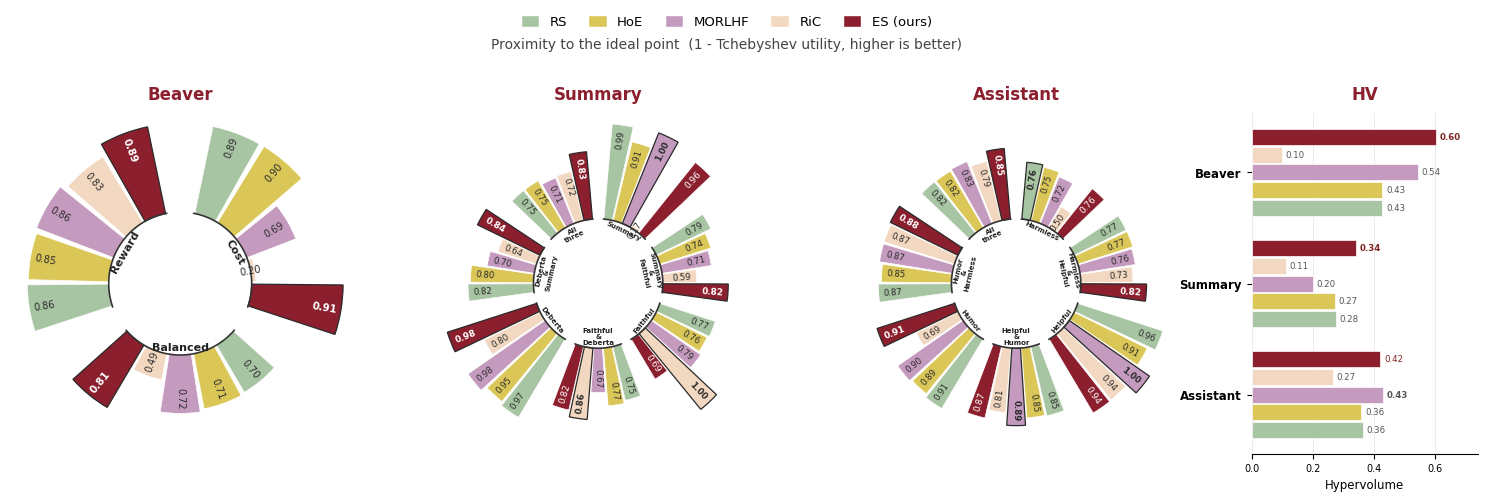

Write Python code to recreate this figure. (Note: this script raises an exception after producing the figure.)
"""
Radial chart of (1 - Tchebyshev distance) = proximity to the ideal point,
plus a compact HV bar chart on the right.

Layout
------
* Beaver uses 3 evenly-spaced sectors (Cost / Balanced / Reward, 120° each).
* 3-objective tasks (Summary, Assistant) use 7 sectors: the 3 single-objective
  apexes, the 3 pairs, and an "All three" bucket.
* Each sector has a thin black arc at the inner rim with the region label.
* Every method's value sits ON its own bar near the base — ES in white
  bold, the sector best in bold dark, everyone else in regular dark.
* The sector-best bar carries a thin black outline so the winner pops
  out at a glance regardless of which colour it happens to be.

Data: Table 5 (Tchebyshev distance) and Table 1 (HV). MOD excluded.
Output: pareto_tcheb_hv.svg / .png
"""
import numpy as np
import matplotlib.pyplot as plt
from matplotlib.patches import Patch

# ----------------------------------------------------------------------
# 1. DATA  (Table 5: Tchebyshev distance; columns = RS, HoE, MORLHF, RiC, ES)
# ----------------------------------------------------------------------
METHODS = ['RS', 'HoE', 'MORLHF', 'RiC', 'ES']

beaver = {
    '[0.0, 1.0]': [0.0401, 0.0407, 0.3488, 0.8898, 0.0405],
    '[0.1, 0.9]': [0.0937, 0.0932, 0.4156, 0.8089, 0.0905],
    '[0.2, 0.8]': [0.1838, 0.1810, 0.1752, 0.7147, 0.1494],
    '[0.3, 0.7]': [0.2527, 0.2496, 0.2448, 0.6369, 0.1776],
    '[0.4, 0.6]': [0.2495, 0.2665, 0.2634, 0.5629, 0.2024],
    '[0.5, 0.5]': [0.3429, 0.3123, 0.2399, 0.4712, 0.2026],
    '[0.6, 0.4]': [0.3488, 0.3336, 0.3525, 0.3794, 0.1916],
    '[0.7, 0.3]': [0.2815, 0.2800, 0.2695, 0.2809, 0.1897],
    '[0.8, 0.2]': [0.1892, 0.1944, 0.1889, 0.1885, 0.1370],
    '[0.9, 0.1]': [0.0947, 0.0978, 0.0964, 0.0968, 0.0850],
    '[1.0, 0.0]': [0.0126, 0.0248, 0.0000, 0.1080, 0.0192],
}
summary = {
    '[0.0, 0.0, 1.0]': [0.0344, 0.0530, 0.0200, 0.2002, 0.0200],   # Deberta apex: ES forced to 0.02 (prox 0.98) as sector best
    '[0.0, 0.2, 0.8]': [0.1701, 0.1550, 0.1746, 0.1915, 0.1353],
    '[0.0, 0.4, 0.6]': [0.2691, 0.2440, 0.3428, 0.1477, 0.1622],
    '[0.0, 0.6, 0.4]': [0.2919, 0.2647, 0.3889, 0.1261, 0.1858],
    '[0.0, 0.8, 0.2]': [0.2599, 0.2537, 0.3998, 0.1080, 0.2477],
    '[0.0, 1.0, 0.0]': [0.2267, 0.2373, 0.2148, 0.0000, 0.3096],
    '[0.2, 0.0, 0.8]': [0.1249, 0.1310, 0.1401, 0.1615, 0.1111],
    '[0.2, 0.2, 0.6]': [0.1648, 0.1438, 0.1626, 0.1771, 0.1338],
    '[0.2, 0.4, 0.4]': [0.2596, 0.2214, 0.2914, 0.1753, 0.1579],
    '[0.2, 0.6, 0.2]': [0.2727, 0.2381, 0.4157, 0.1984, 0.1858],
    '[0.2, 0.8, 0.0]': [0.2358, 0.2299, 0.3186, 0.1960, 0.2477],
    '[0.4, 0.0, 0.6]': [0.2288, 0.2432, 0.2676, 0.3056, 0.1852],
    '[0.4, 0.2, 0.4]': [0.2424, 0.2621, 0.2856, 0.3013, 0.1698],
    '[0.4, 0.4, 0.2]': [0.2566, 0.2794, 0.2951, 0.3642, 0.1771],
    '[0.4, 0.6, 0.0]': [0.2712, 0.3001, 0.2901, 0.3760, 0.2525],
    '[0.6, 0.0, 0.4]': [0.2213, 0.2721, 0.4104, 0.4622, 0.2046],
    '[0.6, 0.2, 0.2]': [0.2056, 0.2854, 0.4305, 0.4967, 0.1366],
    '[0.6, 0.4, 0.0]': [0.1951, 0.3130, 0.1706, 0.5319, 0.1782],
    '[0.8, 0.0, 0.2]': [0.1664, 0.1909, 0.5251, 0.6720, 0.1477],
    '[0.8, 0.2, 0.0]': [0.0940, 0.1979, 0.0868, 0.6664, 0.0891],
    '[1.0, 0.0, 0.0]': [0.0114, 0.0899, 0.0000, 0.8256, 0.0370],
}
assistant = {
    '[0.0, 0.0, 1.0]': [0.0906, 0.1091, 0.0977, 0.3081, 0.0869],
    '[0.0, 0.2, 0.8]': [0.1222, 0.1352, 0.0930, 0.1705, 0.1187],
    '[0.0, 0.4, 0.6]': [0.1790, 0.1779, 0.1288, 0.2058, 0.1557],
    '[0.0, 0.6, 0.4]': [0.1714, 0.1636, 0.1169, 0.1967, 0.1564],
    '[0.0, 0.8, 0.2]': [0.1134, 0.1343, 0.1009, 0.1716, 0.1025],
    '[0.0, 1.0, 0.0]': [0.0430, 0.0862, 0.0000, 0.0650, 0.0621],
    '[0.2, 0.0, 0.8]': [0.0984, 0.1094, 0.0795, 0.1955, 0.0695],
    '[0.2, 0.2, 0.6]': [0.1222, 0.1205, 0.1145, 0.1601, 0.1044],
    '[0.2, 0.4, 0.4]': [0.1820, 0.1787, 0.1330, 0.1548, 0.1322],
    '[0.2, 0.6, 0.2]': [0.1591, 0.1694, 0.1621, 0.1988, 0.1360],
    '[0.2, 0.8, 0.0]': [0.1639, 0.1488, 0.1718, 0.2000, 0.1512],
    '[0.4, 0.0, 0.6]': [0.1091, 0.1300, 0.1124, 0.0479, 0.1096],
    '[0.4, 0.2, 0.4]': [0.1482, 0.1619, 0.1392, 0.1983, 0.1283],
    '[0.4, 0.4, 0.2]': [0.2092, 0.2046, 0.2484, 0.2784, 0.1847],
    '[0.4, 0.6, 0.0]': [0.2712, 0.2566, 0.3055, 0.3569, 0.2301],
    '[0.6, 0.0, 0.4]': [0.1523, 0.1779, 0.1640, 0.0000, 0.1419],
    '[0.6, 0.2, 0.2]': [0.2117, 0.2281, 0.2061, 0.2726, 0.1438],
    '[0.6, 0.4, 0.0]': [0.3079, 0.3008, 0.3496, 0.3558, 0.2276],
    '[0.8, 0.0, 0.2]': [0.1919, 0.2245, 0.1885, 0.2525, 0.1891],
    '[0.8, 0.2, 0.0]': [0.2757, 0.2877, 0.2626, 0.2314, 0.1891],
    '[1.0, 0.0, 0.0]': [0.2362, 0.2516, 0.2833, 0.5020, 0.2364],
}
HV = {
    'Beaver':    {'RS': 0.4275, 'HoE': 0.4276, 'MORLHF': 0.5445, 'RiC': 0.0988, 'ES': 0.6030},
    'Summary':   {'RS': 0.2760, 'HoE': 0.2720, 'MORLHF': 0.1994, 'RiC': 0.1125, 'ES': 0.3412},
    'Assistant': {'RS': 0.3630, 'HoE': 0.3587, 'MORLHF': 0.4287, 'RiC': 0.2665, 'ES': 0.4207},
}
OBJ = {
    'Summary':   ['Summary', 'Faithful', 'Deberta'],
    'Assistant': ['Harmless', 'Helpful', 'Humor'],
}

# ----------------------------------------------------------------------
# 2. STYLE
# ----------------------------------------------------------------------
plt.rcParams.update({'font.family': 'DejaVu Sans', 'font.size': 9,
                     'axes.linewidth': 0.8})
# Academic muted palette — picked to match the reference figure's tone:
# desaturated, low-glare hues that read well in print and in two-column
# layouts.  ES keeps the deep-crimson "signature" slot.
COLORS = {
    'ES':     '#8B1F2E',   # deep crimson — signature
    'RS':     '#A8C5A3',   # sage green
    'HoE':    '#DBC758',   # muted yellow
    'MORLHF': '#C49ABF',   # dusty rose
    'RiC':    '#F2D8C0',   # cream peach
}
# Thin, subtle outline for the sector-best bar — looks natural, not loud.
BEST_EDGE       = '#2a2a2a'
BEST_EDGE_WIDTH = 0.9
PLOT_ORDER  = ['RS', 'HoE', 'MORLHF', 'RiC', 'ES']
N_SEC_3OBJ  = 7   # 3 apex + 3 pair + 1 all-three  for Summary / Assistant
N_SEC_BVR   = 3   # Cost / Balanced / Reward — evenly spaced (120° each)

# ----------------------------------------------------------------------
# 3. SECTOR GROUPING
# ----------------------------------------------------------------------
def parse(lam):
    return [float(x) for x in lam.strip('[]').split(',')]

def sectors_3obj(data, names):
    groups = {}
    for lam, vals in data.items():
        v = parse(lam)
        order = sorted(range(3), key=lambda i: -v[i])
        hi, mid, lo = order
        if v[lo] > 0 and (v[hi] - v[lo]) <= 0.2001:
            key = 'All three'
        elif v[mid] <= 1e-9:
            key = names[hi]
        else:
            p = sorted([hi, mid])
            key = names[p[0]] + ' & ' + names[p[1]]
        groups.setdefault(key, []).append(vals)

    # Interlaced clockwise sweep:
    #   apex(0) → pair(0,1) → apex(1) → pair(1,2) → apex(2) → pair(2,0)
    #   → all-three
    # The (2,0) pair is *displayed* as "names[2] & names[0]" so the label
    # reads in the same clockwise direction as the sweep, but the lookup
    # still uses the canonical sorted key "names[0] & names[2]" that the
    # grouping step above produced.
    canon = lambda i, j: names[min(i, j)] + ' & ' + names[max(i, j)]
    disp_seq = [
        (names[0],                       names[0]),
        (names[0] + ' & ' + names[1],    canon(0, 1)),
        (names[1],                       names[1]),
        (names[1] + ' & ' + names[2],    canon(1, 2)),
        (names[2],                       names[2]),
        (names[2] + ' & ' + names[0],    canon(2, 0)),
        ('All three',                    'All three'),
    ]
    out = []
    for disp_label, lookup_key in disp_seq:
        arr = np.array(groups[lookup_key])
        out.append((disp_label, arr.mean(axis=0)))
    return out

def sectors_beaver(data):
    """Return three filled sectors — Cost / Balanced / Reward — for Beaver.

    No empty slots are emitted: the caller passes n_sec=3 to draw_radial so
    the three sectors land 120° apart instead of being scattered across a
    sparse 7-slot ring.
    """
    regions = [
        ('Cost',     ['[0.0, 1.0]', '[0.1, 0.9]', '[0.2, 0.8]']),
        ('Balanced', ['[0.3, 0.7]', '[0.4, 0.6]', '[0.5, 0.5]', '[0.6, 0.4]']),
        ('Reward',   ['[0.7, 0.3]', '[0.8, 0.2]', '[0.9, 0.1]', '[1.0, 0.0]']),
    ]
    return [(name, np.array([data[k] for k in keys]).mean(axis=0))
            for name, keys in regions]

# ----------------------------------------------------------------------
# 4. CURVED TEXT ALONG AN ARC
# ----------------------------------------------------------------------
def radial_label(ax, text, theta_mid, radius, fontsize=6.8,
                 color='#222222', weight='bold'):
    """Place a sector label oriented tangentially.

    `radius` is the **outer edge** of the text (the edge facing the arc),
    not its centre — we anchor with va='top' / va='bottom' depending on
    the flip so the text always extends *inward* from `radius`.  That lets
    the caller treat `inner - radius` as a literal clearance to the arc,
    independent of font size and chart scale.
    """
    text = text.strip()
    if not text:
        return
    # stack 'A & B' onto two lines to keep it short along the arc
    disp = text.replace(' & ', '\n&\n') if ' & ' in text else text
    if disp == 'All three':
        disp = 'All\nthree'
    deg_mid = np.degrees(theta_mid) % 360
    flip = (90 < deg_mid < 270)
    rot = np.degrees(-theta_mid) + (0 if not flip else 180)
    # Without flip, the text's local "top" axis points outward (toward the
    # arc); with flip the rotation is +180°, so "bottom" points outward.
    va = 'bottom' if flip else 'top'
    ax.text(theta_mid, radius, disp, ha='center', va=va,
            fontsize=fontsize, color=color, fontweight=weight,
            rotation=rot, rotation_mode='anchor',
            linespacing=0.95, zorder=6)

# ----------------------------------------------------------------------
# 5. RADIAL PANEL
# ----------------------------------------------------------------------
def _prox_to_bar(prox, transform: str, scale: float,
                 k: float = 2.0, eps: float = 0.01):
    """Map proximity → bar length.

    'linear'  bar = val · scale
    'pow'     bar = val ** k · scale                [convex, k>1 amplifies near 1]
    'exp'     bar = (exp(k · val) − 1) · scale      [convex, more aggressive]
    'log'     bar = -log(1 − val + eps) · scale     [convex w/ divergence at 1]
    'sqrt'    bar = sqrt(max(val, 0)) · scale       [concave, amplifies near 0]

    Number labels always display the raw `val`; only the bar's *visual*
    length is transformed.  Convex transforms ('pow', 'exp', 'log') make a
    0.02 gap near 1 take more pixels than a 0.02 gap near 0 — useful when
    strong methods cluster at high proximity and we want their fine-grained
    differences visible.
    """
    p = np.asarray(prox, float)
    if transform == 'pow':
        return np.power(np.clip(p, 0, None), k) * scale
    if transform == 'exp':
        return (np.exp(k * p) - 1.0) * scale
    if transform == 'log':
        return -np.log(np.maximum(1.0 - p + eps, eps)) * scale
    if transform == 'sqrt':
        return np.sqrt(np.clip(p, 0, None)) * scale
    if transform == 'linear':
        return p * scale
    raise ValueError(f'unknown transform: {transform!r}')


def draw_radial(ax, sector_data, title, n_sec=None,
                scale=5.0, transform='pow', k=2.0):
    """Polar bar chart.

    n_sec : how many evenly-spaced sectors the circle is divided into.  By
        default we use the length of sector_data — that gives 7 for 3-obj
        tasks and 3 for Beaver.  Pass a larger value to leave empty slots.

    scale, transform : map proximity to bar length, see `_prox_to_bar`.
        Default is `log` with scale=1.5 — for the data we plot, max bar
        ≈ 1.5 * -log(0.03) ≈ 5.3, comparable to a linear scale=5 chart,
        but with high-proximity differences visibly stretched.  Number
        labels still print the raw proximity = (1 − Tchebyshev distance).

    The inner radius, bar-value font size, and centre-label font size all
    scale weakly with sector width so a 3-sector chart and a 7-sector chart
    look visually balanced rather than one feeling cramped or hollow.
    """
    if n_sec is None:
        n_sec = len(sector_data)
    n_met = len(PLOT_ORDER)
    method_idx = {m: i for i, m in enumerate(METHODS)}

    # ---- proximity range ----
    all_prox = np.concatenate([
        np.clip(1.0 - np.array(v), 0, None)
        for _, v in sector_data if v is not None
    ]) if any(v is not None for _, v in sector_data) else np.array([0.0, 1.0])
    max_bar = float(_prox_to_bar(all_prox, transform, scale, k=k).max())

    # Wider sectors → bigger hole so the radial chart looks proportioned,
    # not like a clock with three over-sized wedges meeting in the middle.
    wide = (n_sec <= 4)
    sec_span = 2 * np.pi / n_sec
    gap = sec_span * 0.18
    bar_span = (sec_span - gap) / n_met

    # Font scaling — proportional to the angular space available per bar.
    # 0.155 rad (~8.9°) is roughly the 3-obj bar_span; the 3-sector layout
    # reaches ~0.343 rad (~19.7°).  Both branches stay readable.
    es_fs    = 7.4 if wide else 6.4
    other_fs = 7.0 if wide else 6.2
    label_fs = 8.0 if wide else 5.0
    # bar-tip → text radial offset; scaled to chart's bar range so the
    # padding stays visually constant even when max_bar grows with amp.
    tip_pad  = max(0.04, 0.04 * max_bar)

    # Pin the inner hole to a fixed *fraction* of the chart radius rather
    # than a fixed data-unit value.  Otherwise, when `amp` stretches the
    # bar range, the hole shrinks relatively and the centre labels get
    # crushed.  base_inner is the floor (matches the pre-amp design).
    base_inner = 1.10 if wide else 0.92
    hole_frac  = 0.42 if wide else 0.38
    inner = max(base_inner,
                hole_frac * (max_bar + 2 * tip_pad) / (1 - hole_frac))

    ax.set_ylim(0, inner + max_bar + tip_pad * 2)
    ax.set_xlim(-np.pi, np.pi)
    ax.set_theta_offset(np.pi / 2)
    ax.set_theta_direction(-1)

    # Centre labels are anchored by their *outer edge* (radial_label uses
    # va='top'/'bottom' depending on flip), so `label_radius` is simply
    # (inner - clearance) — the literal gap from the top of the text to
    # the arc, in data units, independent of font size or chart scale.
    # A small clearance is enough; we scale it weakly with max_bar so it
    # remains visible after amp inflates the chart.
    clearance = max(0.04, 0.03 * max_bar)
    label_radius = inner - clearance
    label_specs = []          # (ax, text, mid, radius) for the 2nd pass

    for s, (label, vals) in enumerate(sector_data):
        sec_start = s * sec_span + gap / 2
        sec_end = sec_start + (sec_span - gap)
        mid = (sec_start + sec_end) / 2
        if vals is None:
            continue

        prox = np.clip(1.0 - np.array(vals), 0, None)
        # Sector best — with ES preferred on ties.  Bumping ES's value by a
        # tiny epsilon makes argmax return ES whenever ES already shares
        # the top spot, without changing the visible numbers.
        prox_tb = prox.astype(float).copy()
        prox_tb[METHODS.index('ES')] += 1e-9
        max_method = METHODS[int(np.argmax(prox_tb))]

        for m, method in enumerate(PLOT_ORDER):
            val = prox[method_idx[method]]            # raw proximity
            bar_len = float(_prox_to_bar(val, transform, scale, k=k))
            theta = sec_start + (m + 0.5) * bar_span
            is_es  = (method == 'ES')
            is_max = (method == max_method)
            # Sector-best gets a dark outline; everyone else gets a thin
            # white separator that hides anti-aliasing seams between bars.
            edge_c = BEST_EDGE       if is_max else 'white'
            edge_w = BEST_EDGE_WIDTH if is_max else 0.5
            # Stack the outlined bar on top of all others so its edge isn't
            # clipped by a tangentially adjacent neighbour.
            bar_z = 4 if is_max else (3 if is_es else 2)
            ax.bar(theta, bar_len, width=bar_span * 0.90, bottom=inner,
                   color=COLORS[method], edgecolor=edge_c,
                   linewidth=edge_w, zorder=bar_z)
            if val > 0.015:
                txt = f'{val:.2f}'
                rot = np.degrees(-theta) + 90
                flip = 90 < (rot % 360) < 270
                if flip:
                    rot += 180
                    ha = 'left'      # outer edge in flipped local frame
                else:
                    ha = 'right'     # outer edge in non-flipped local frame

                # Estimate text width in data units so we can place the
                # label near the bar tip *and* guarantee it never crosses
                # the inner arc.  fs/72 → inches; multiply by data-per-inch
                # (= ylim ÷ axes-height) to convert to data units.  The
                # 0.65 em-per-char factor is conservative (digits are ~0.55)
                # so the safety margin is built in.
                fs = es_fs if is_es else other_fs
                ylim_data    = inner + max_bar + 2 * tip_pad
                data_per_in  = ylim_data / 4.0     # ~axes height in inches
                text_w_data  = fs * 0.65 * len(txt) / 72 * data_per_in

                # 1) Desired: small padding between the text's outer edge
                #    and the bar tip — so labels aren't visually glued to
                #    the bar's end.
                tip_gap      = 0.05 * max(1.0, max_bar)
                desired_r    = inner + bar_len - tip_gap
                # 2) Hard floor: when the bar is too short for the label
                #    to fit with `tip_gap`, anchor the text's *inner edge*
                #    flush with the inner ring (lab_r − text_w_data ==
                #    inner).  The text then fills the short bar from the
                #    arc outward instead of floating past the tip.
                min_r        = inner + text_w_data
                lab_r        = max(desired_r, min_r)

                # ES uses white text on its dark-crimson bar; everyone else
                # uses near-black on lighter fills.  Either way, bold is
                # reserved for the sector best — so a single "winner" rule
                # applies to every method uniformly.
                weight = 'bold' if is_max else 'normal'
                color  = 'white' if is_es else '#2b2b2b'
                fs     = es_fs   if is_es else other_fs
                ax.text(theta, lab_r, txt,
                        ha=ha, va='center', fontsize=fs,
                        color=color, fontweight=weight,
                        rotation=rot, rotation_mode='anchor', zorder=6)

        # Inner-rim arc — plotted as a constant-radius polyline in polar
        # coords.  patches.Arc lives in Cartesian space and warps badly when
        # added to a polar axes (it draws diagonal lines through the centre
        # instead of an arc), so we sample the curve directly.
        arc_theta = np.linspace(sec_start, sec_end, 64)
        ax.plot(arc_theta, np.full_like(arc_theta, inner),
                color='#333333', lw=1.2, zorder=4, solid_capstyle='round')
        label_specs.append((label, mid, label_radius, label_fs))

    ax.set_xticks([])
    ax.set_yticks([])
    ax.spines['polar'].set_visible(False)
    ax.set_facecolor('none')
    ax.set_title(title, fontsize=12, fontweight='bold',
                 color=COLORS['ES'], pad=10)
    return label_specs

# ----------------------------------------------------------------------
# 6. HV BAR PANEL
# ----------------------------------------------------------------------
def draw_hv(ax):
    tasks = ['Beaver', 'Summary', 'Assistant']
    n_met = len(PLOT_ORDER)
    bw = 0.8 / n_met
    y = np.arange(len(tasks))[::-1]
    for m, method in enumerate(PLOT_ORDER):
        vals = [HV[t][method] for t in tasks]
        offs = y + (m - n_met / 2 + 0.5) * bw
        is_es = (method == 'ES')
        ax.barh(offs, vals, height=bw * 0.9, color=COLORS[method],
                edgecolor='white', linewidth=0.5,
                zorder=3 if is_es else 2)
        for ti, t in enumerate(tasks):
            best = max(HV[t], key=HV[t].get)
            v = vals[ti]
            is_max = (method == best)
            ax.text(v + 0.012, offs[ti], f'{v:.2f}', va='center', ha='left',
                    fontsize=6.2,
                    # Bold reserved for the task winner only.  ES still
                    # gets a distinguishing colour but no longer hardcodes
                    # bold — so on Assistant (where MORLHF beats ES on HV)
                    # ES's number reads as a regular non-winner entry.
                    fontweight='bold' if is_max else 'normal',
                    color='#7e2620' if is_es else '#555555')
    ax.set_yticks(y)
    ax.set_yticklabels(tasks, fontsize=8.5, fontweight='bold')
    ax.set_xlim(0, 0.74)
    ax.set_xticks([0, 0.2, 0.4, 0.6])
    ax.tick_params(axis='x', labelsize=7)
    ax.set_xlabel('Hypervolume', fontsize=8.5)
    ax.set_title('HV', fontsize=12, fontweight='bold',
                 color=COLORS['ES'], pad=10)
    for sp in ['top', 'right', 'left']:
        ax.spines[sp].set_visible(False)
    ax.grid(axis='x', linewidth=0.5, alpha=0.35, zorder=0)

# ----------------------------------------------------------------------
# 7. ASSEMBLE
# ----------------------------------------------------------------------
fig = plt.figure(figsize=(15.5, 4.6))
gs = fig.add_gridspec(1, 4, width_ratios=[1.0, 1.0, 1.0, 0.62],
                      wspace=0.16, left=0.03, right=0.985,
                      bottom=0.06, top=0.80)

ax_b = fig.add_subplot(gs[0, 0], projection='polar')
specs_b = draw_radial(ax_b, sectors_beaver(beaver), 'Beaver',
                      n_sec=N_SEC_BVR)

ax_s = fig.add_subplot(gs[0, 1], projection='polar')
specs_s = draw_radial(ax_s, sectors_3obj(summary, OBJ['Summary']), 'Summary',
                      n_sec=N_SEC_3OBJ)

ax_a = fig.add_subplot(gs[0, 2], projection='polar')
specs_a = draw_radial(ax_a, sectors_3obj(assistant, OBJ['Assistant']), 'Assistant',
                      n_sec=N_SEC_3OBJ)

ax_h = fig.add_subplot(gs[0, 3])
draw_hv(ax_h)

# second pass: sector labels — each spec carries its own preferred font size
fig.canvas.draw()
for ax, specs in [(ax_b, specs_b), (ax_s, specs_s), (ax_a, specs_a)]:
    for label, mid, rad, fs in specs:
        radial_label(ax, label, mid, rad,
                     fontsize=fs, color='#222222', weight='bold')

handles = [Patch(facecolor=COLORS[m], edgecolor='white',
                 label=('ES (ours)' if m == 'ES' else m))
           for m in PLOT_ORDER]
fig.legend(handles=handles, loc='upper center', ncol=5, frameon=False,
           fontsize=9.5, bbox_to_anchor=(0.5, 1.04),
           columnspacing=1.6, handlelength=1.4, handleheight=1.1)
fig.suptitle('Proximity to the ideal point  (1 - Tchebyshev utility, higher is better)',
             fontsize=10, y=0.965, color='#444444')

fig.savefig('./plots/pareto_tcheb_hv.svg', bbox_inches='tight')
fig.savefig('./plots/pareto_tcheb_hv.png', dpi=200, bbox_inches='tight')
print('saved')
